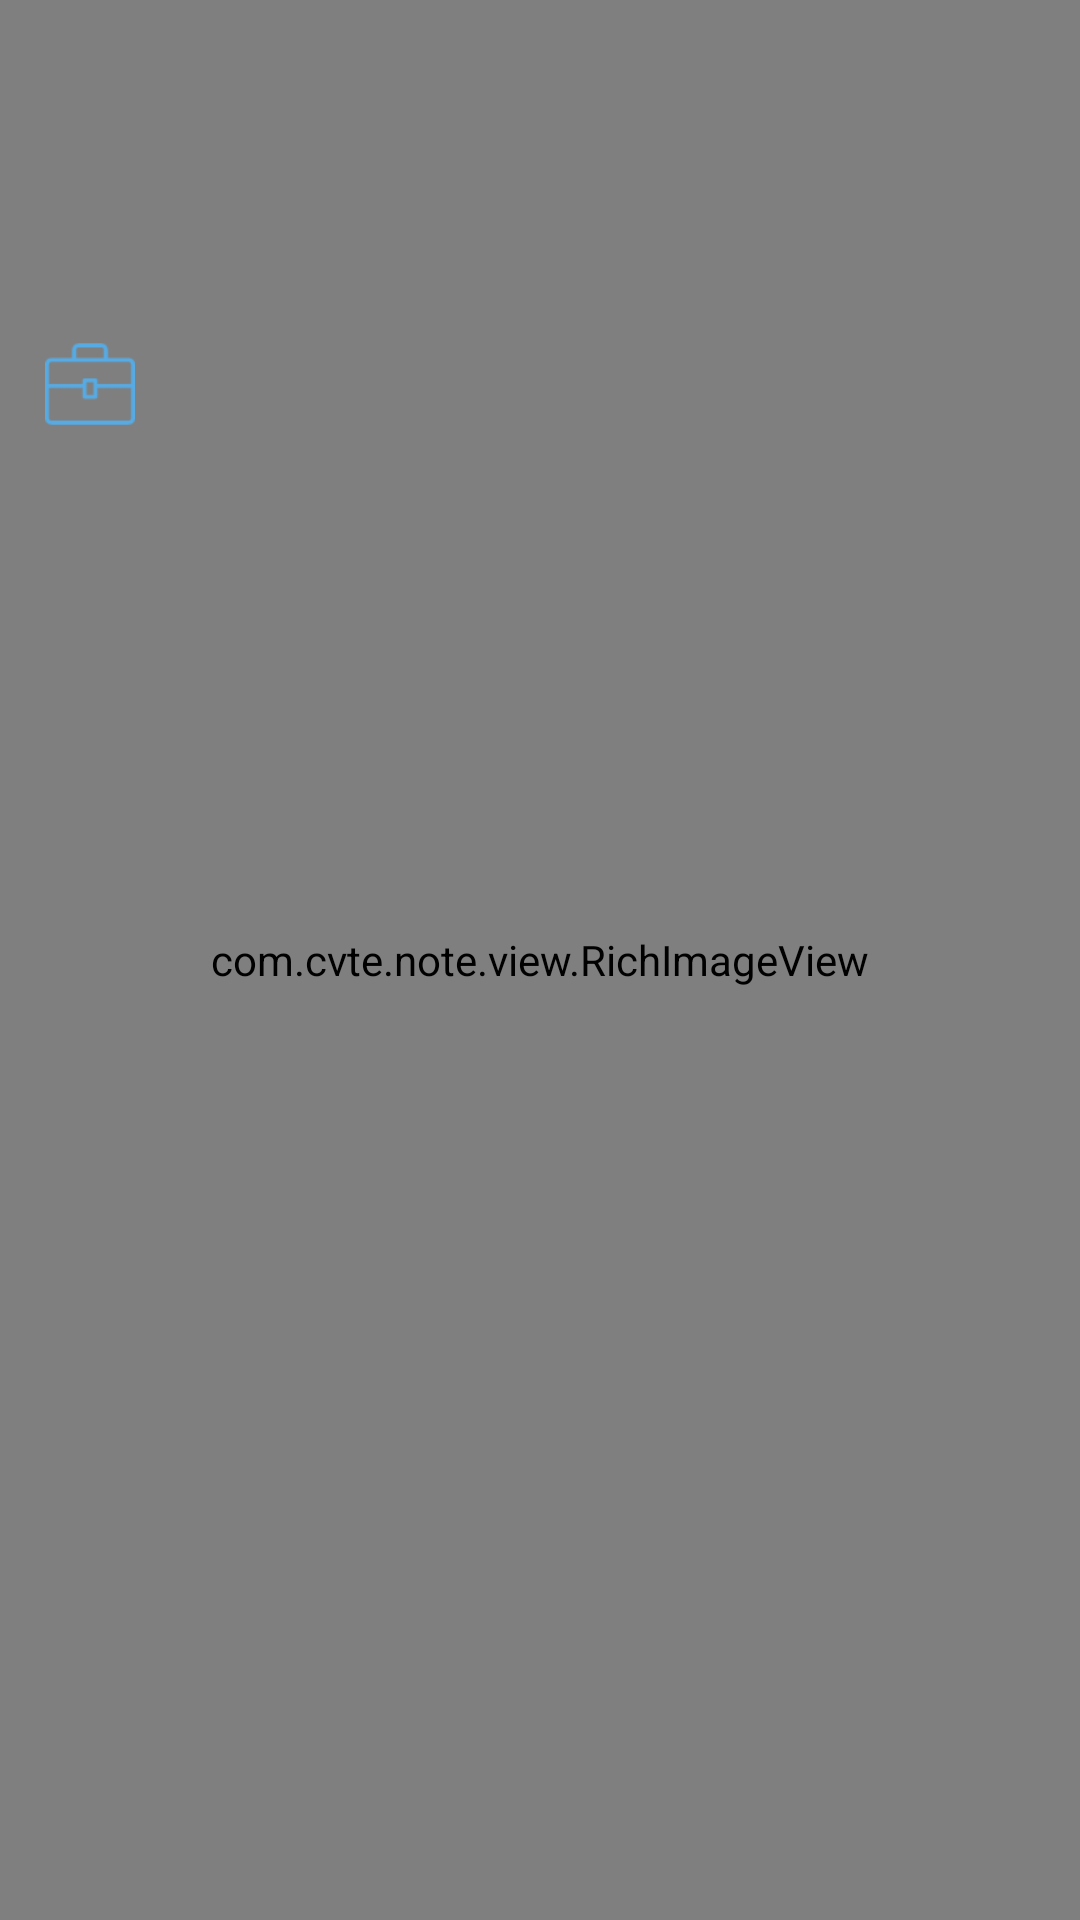

Here is an Android app screen rendered from its layout file. Give the layout XML and the strings, colors and styles it references.
<!-- AndroidManifest.xml: application theme Theme.AppCompat.Light.NoActionBar -->
<!-- res/layout/activity_note_main.xml -->
<LinearLayout xmlns:android="http://schemas.android.com/apk/res/android"
    android:layout_width="match_parent"
    android:layout_height="match_parent"
    android:orientation="vertical"
    android:weightSum="1">

    <RelativeLayout
        android:layout_width="match_parent"
        android:layout_height="match_parent">

        <Button
            android:layout_width="30dp"
            android:layout_height="30dp"
            android:layout_alignParentTop="true"
            android:background="@drawable/left"
            android:layout_marginLeft="15dp"
            android:layout_marginTop="113dp"
            android:id="@+id/open_pop_window" />

        <com.cvte.note.view.RichImageView
            android:id="@+id/MainImageView"
            android:layout_width="match_parent"
            android:layout_height="match_parent"
            android:background="@android:color/black"
            android:layout_alignParentTop="true"
            android:layout_alignParentStart="true" />

        <ImageButton
            android:background="@drawable/real_xiangpi"
            android:layout_width="wrap_content"
            android:layout_height="wrap_content"
            android:layout_alignTop="@+id/open_pop_window"
            android:layout_alignParentEnd="true"
            android:layout_marginEnd="50dp"
            android:visibility="gone"
            android:id="@+id/real_xiang_pi" />

    </RelativeLayout>


</LinearLayout>
<!-- resources referenced by this layout -->
<resources>
  <!-- drawable left: png bitmap (drawable-hdpi, 852 bytes) -->
  <!-- drawable real_xiangpi: png bitmap (drawable-hdpi, 901 bytes) -->
</resources>
